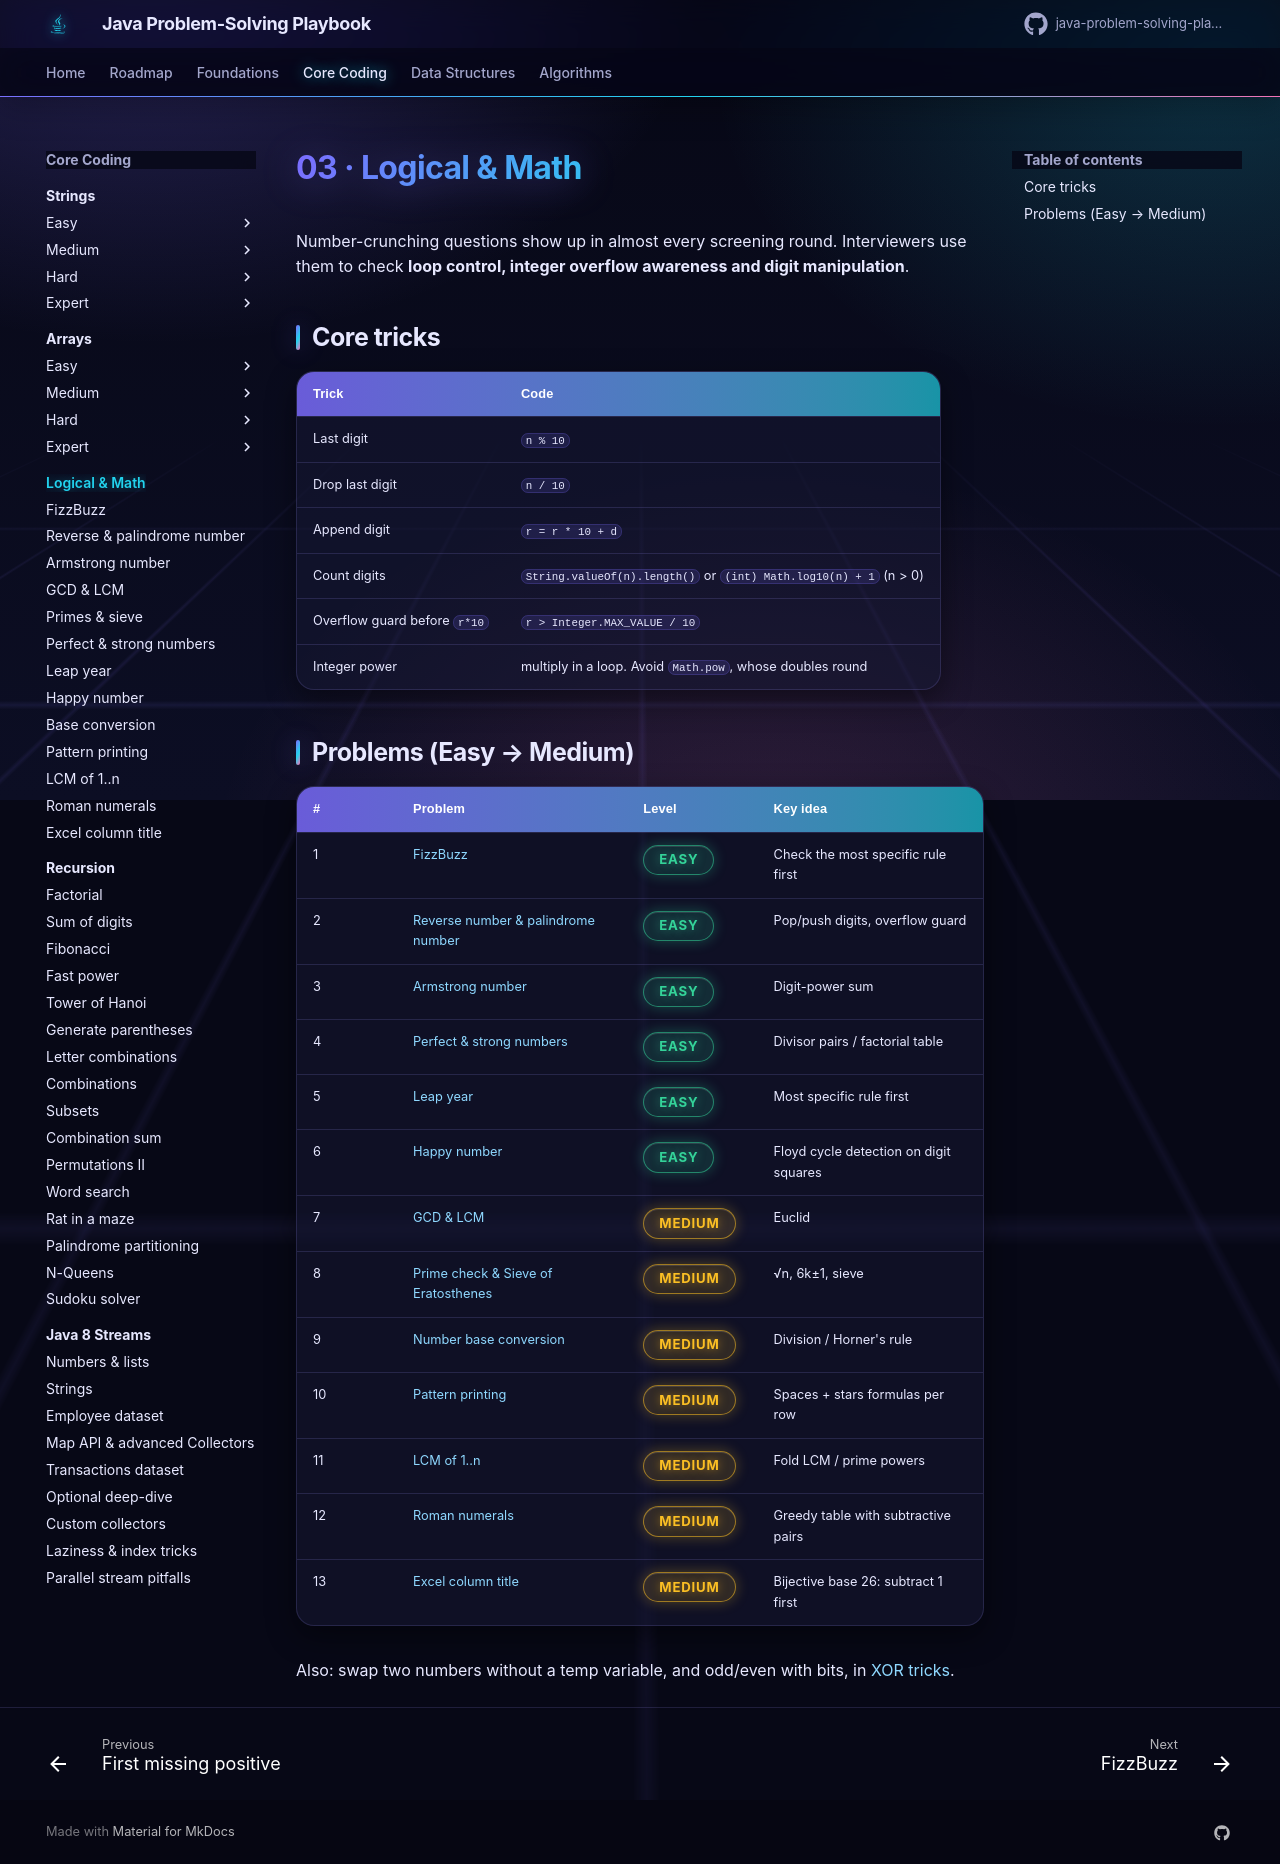

repository: khiruashish/java-problem-solving-playbook · page: 03-logical/index.html · generator: mkdocs

# 03 · Logical & Math

Number-crunching questions show up in almost every screening round. Interviewers use them to check
**loop control, integer overflow awareness and digit manipulation**.

## Core tricks

| Trick | Code |
|-------|------|
| Last digit | `n % 10` |
| Drop last digit | `n / 10` |
| Append digit | `r = r * 10 + d` |
| Count digits | `String.valueOf(n).length()` or `(int) Math.log10(n) + 1` (n > 0) |
| Overflow guard before `r*10` | `r > Integer.MAX_VALUE / 10` |
| Integer power | multiply in a loop. Avoid `Math.pow`, whose doubles round |

## Problems (Easy → Medium)

| # | Problem | Level | Key idea |
|---|---------|-------|----------|
| 1 | [FizzBuzz](fizzbuzz.md) | <span class="badge easy">Easy</span> | Check the most specific rule first |
| 2 | [Reverse number & palindrome number](reverse-number.md) | <span class="badge easy">Easy</span> | Pop/push digits, overflow guard |
| 3 | [Armstrong number](armstrong-number.md) | <span class="badge easy">Easy</span> | Digit-power sum |
| 4 | [Perfect & strong numbers](perfect-strong-numbers.md) | <span class="badge easy">Easy</span> | Divisor pairs / factorial table |
| 5 | [Leap year](leap-year.md) | <span class="badge easy">Easy</span> | Most specific rule first |
| 6 | [GCD & LCM](gcd-lcm.md) | <span class="badge medium">Medium</span> | Euclid |
| 7 | [Prime check & Sieve of Eratosthenes](prime-numbers.md) | <span class="badge medium">Medium</span> | √n, 6k±1, sieve |
| 8 | [Number base conversion](base-conversion.md) | <span class="badge medium">Medium</span> | Division / Horner's rule |
| 9 | [Pattern printing](pattern-printing.md) | <span class="badge medium">Medium</span> | Spaces + stars formulas per row |
| 10 | [LCM of 1..n](lcm-of-range.md) | <span class="badge medium">Medium</span> | Fold LCM / prime powers |

Also: swap two numbers without a temp variable, and odd/even with bits, in [XOR tricks](../15-bit-manipulation/xor-tricks.md).
